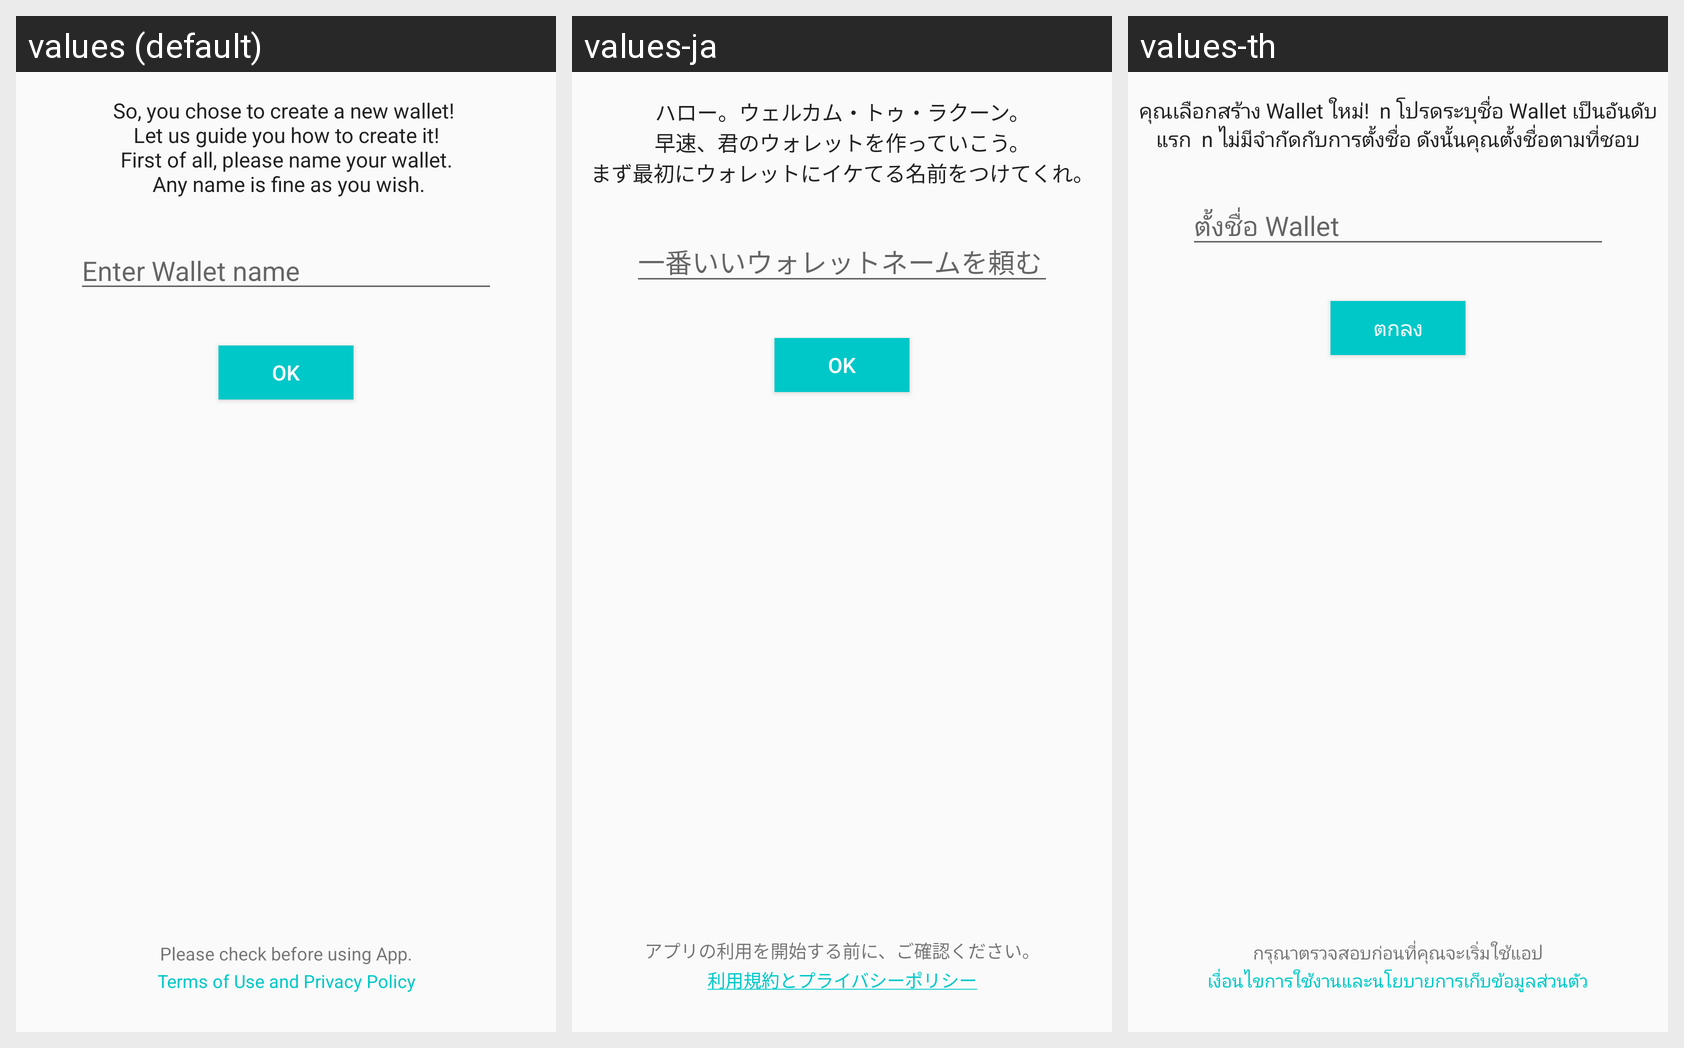

Strings drawn on this Android screen and how each of the app's shown locales translates them:
Android screen res/layout/fragment_tutorial_create_new_wallet.xml rendered under 3 locales, left to right: values (default), values-ja, values-th. Device: Nexus 5 (rendered at 1080×1920; each locale shown at half size, 540×960, under a caption strip naming it); theme AppTheme.
Strings drawn on this screen, with the default value and each locale's value (text and hints the layout hard-codes, and strings that could not be matched under every locale, appear in the picture but are not listed):

create_wallet_fragment_greeting
  values: So, you chose to create a new wallet! 
       Let us guide you how to create it! 
       First of all, please name your wallet. 
       Any name is fine as you wish.
  values-ja: ハロー。ウェルカム・トゥ・ラクーン。
      早速、君のウォレットを作っていこう。
      まず最初にウォレットにイケてる名前をつけてくれ。
  values-th: คุณเลือกสร้าง Wallet ใหม่!  n โปรดระบุชื่อ Wallet เป็นอันดับแรก  n ไม่มีจำกัดกับการตั้งชื่อ ดังนั้นคุณตั้งชื่อตามที่ชอบ

create_wallet_fragment_edit_text_wallet_name_hint
  values: Enter Wallet name
  values-ja: 一番いいウォレットネームを頼む
  values-th: ตั้งชื่อ Wallet

com_ok
  values: OK
  values-ja: OK
  values-th: ตกลง

create_wallet_fragment_confirm_description
  values: Please check before using App.
  values-ja: アプリの利用を開始する前に、ご確認ください。
  values-th: กรุณาตรวจสอบก่อนที่คุณจะเริ่มใช้แอป

create_wallet_fragment_terms_of_service
  values: Terms of Use and Privacy Policy
  values-ja: 利用規約とプライバシーポリシー
  values-th: เงื่อนไขการใช้งานและนโยบายการเก็บข้อมูลส่วนตัว
